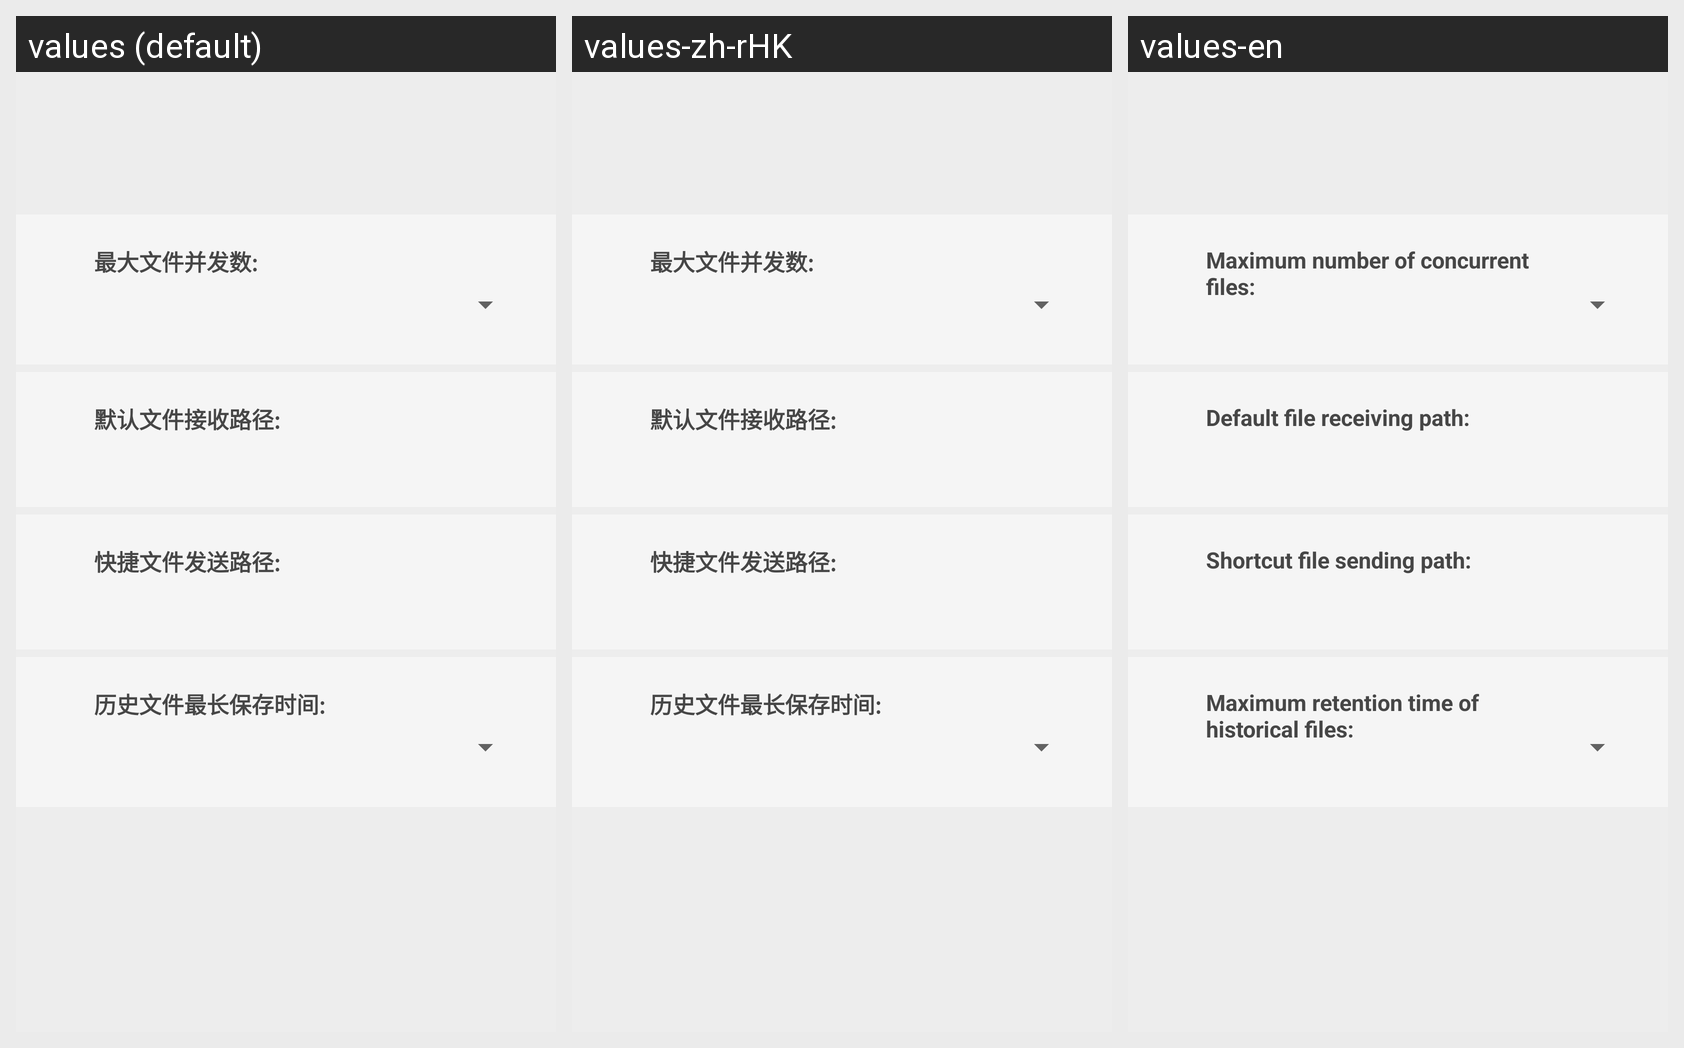

The same Android screen rendered under several of its app's locales, left to right. List the strings drawn on it with the default value and each locale's translation.
Android screen res/layout/activity_setting.xml rendered under 3 locales, left to right: values (default), values-zh-rHK, values-en. Device: Nexus 5 (rendered at 1080×1920; each locale shown at half size, 540×960, under a caption strip naming it); theme AppTheme.
Strings drawn on this screen, with the default value and each locale's value (text and hints the layout hard-codes, and strings that could not be matched under every locale, appear in the picture but are not listed):

max_file_number
  values: 最大文件并发数:
  values-zh-rHK: 最大文件并发数:
  values-en: Maximum number of concurrent files:

default_file_receiving_path
  values: 默认文件接收路径:
  values-zh-rHK: 默认文件接收路径:
  values-en: Default file receiving path:

Shortcut_file_sending_path
  values: 快捷文件发送路径:
  values-zh-rHK: 快捷文件发送路径:
  values-en: Shortcut file sending path:

maximum_retention_time_of_historical_files
  values: 历史文件最长保存时间:
  values-zh-rHK: 历史文件最长保存时间:
  values-en: Maximum retention time of historical files:
